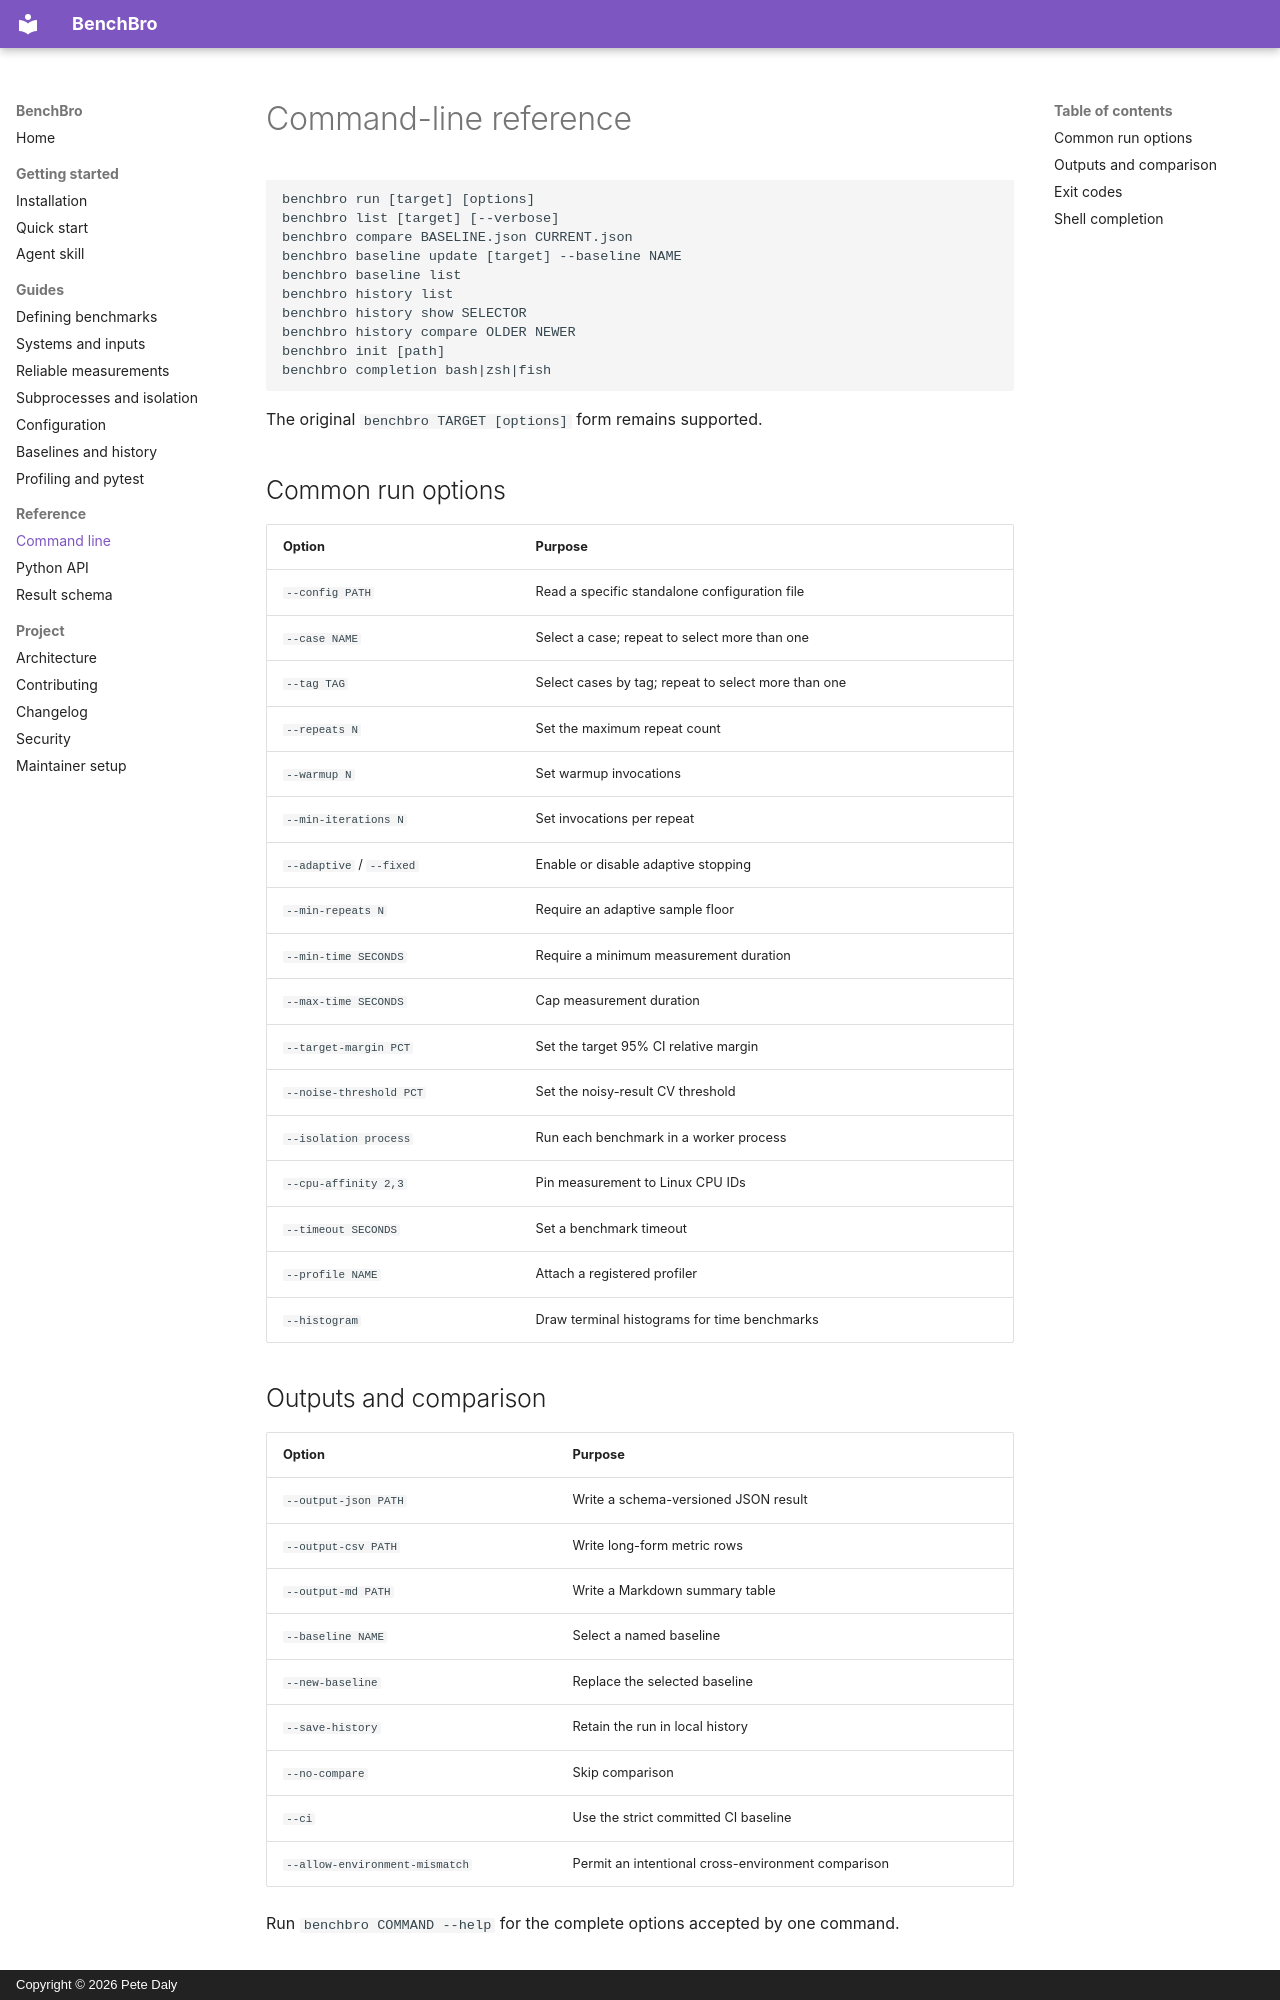

repository: peter-daly/benchbro · page: reference/cli/index.html · generator: mkdocs · copyright: Copyright © 2026 Pete Daly

# Command-line reference

```text
benchbro run [target] [options]
benchbro list [target] [--verbose]
benchbro compare BASELINE.json CURRENT.json
benchbro baseline update [target] --baseline NAME
benchbro baseline list
benchbro history list
benchbro history show SELECTOR
benchbro history compare OLDER NEWER
benchbro init [path]
benchbro completion bash|zsh|fish
```

The original `benchbro TARGET [options]` form remains supported.

## Common run options

| Option | Purpose |
| --- | --- |
| `--config PATH` | Read a specific standalone configuration file |
| `--case NAME` | Select a case; repeat to select more than one |
| `--tag TAG` | Select cases by tag; repeat to select more than one |
| `--repeats N` | Set the maximum repeat count |
| `--warmup N` | Set warmup invocations |
| `--min-iterations N` | Set invocations per repeat |
| `--adaptive` / `--fixed` | Enable or disable adaptive stopping |
| `--min-repeats N` | Require an adaptive sample floor |
| `--min-time SECONDS` | Require a minimum measurement duration |
| `--max-time SECONDS` | Cap measurement duration |
| `--target-margin PCT` | Set the target 95% CI relative margin |
| `--noise-threshold PCT` | Set the noisy-result CV threshold |
| `--isolation process` | Run each benchmark in a worker process |
| `--cpu-affinity 2,3` | Pin measurement to Linux CPU IDs |
| `--timeout SECONDS` | Set a benchmark timeout |
| `--profile NAME` | Attach a registered profiler |
| `--histogram` | Draw terminal histograms for time benchmarks |
